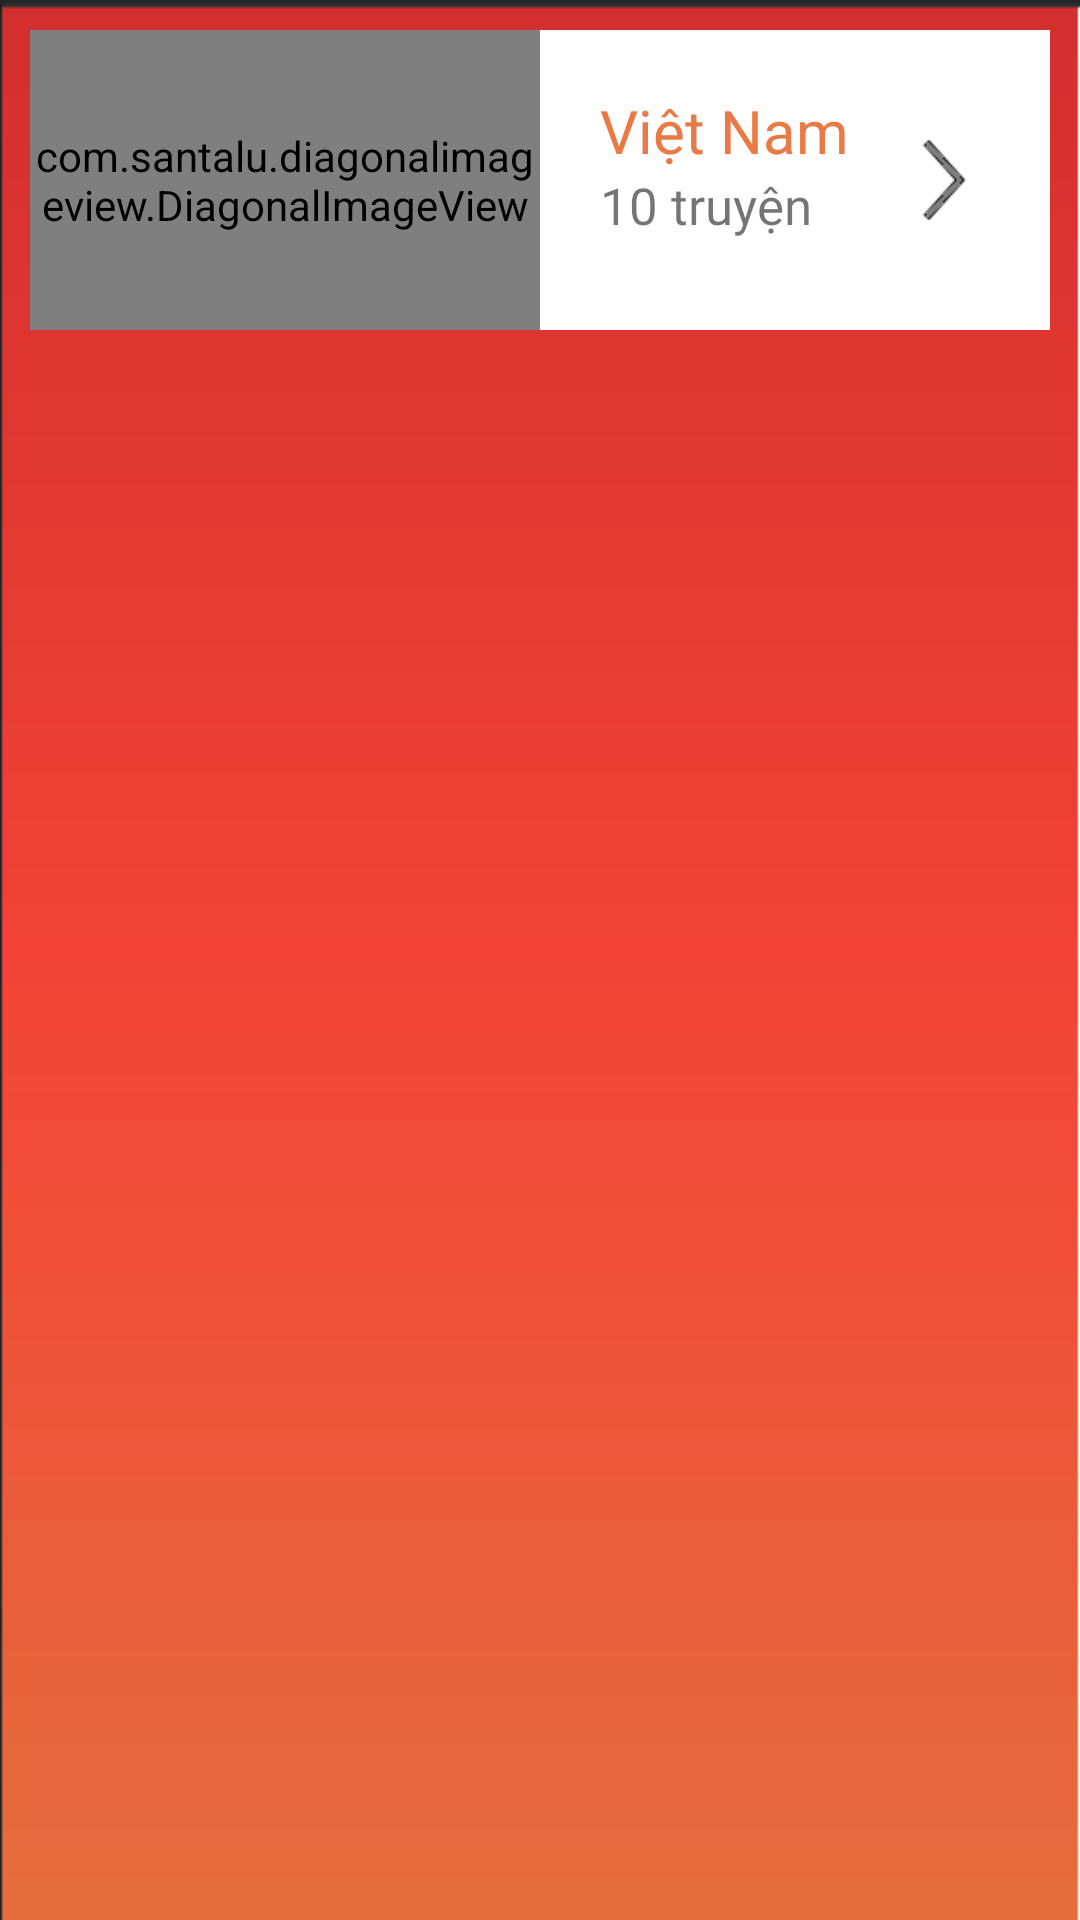

This screen was rendered from an Android layout file. Write that file and the resources it references.
<!-- AndroidManifest.xml: application theme AppTheme -->
<!-- res/layout/the_loai.xml -->
<?xml version="1.0" encoding="utf-8"?>
<androidx.constraintlayout.widget.ConstraintLayout xmlns:android="http://schemas.android.com/apk/res/android"
    xmlns:app="http://schemas.android.com/apk/res-auto"
    xmlns:tools="http://schemas.android.com/tools"
    android:layout_width="match_parent"
    android:layout_height="wrap_content"
    android:background="@drawable/vuong_red"
    android:paddingHorizontal="10dp"
    android:paddingTop="10dp"
    >
        <LinearLayout
            android:layout_width="match_parent"
            android:layout_height="100dp"
            android:background="@android:color/white"
            android:paddingHorizontal="10dp">
        </LinearLayout>
    <com.santalu.diagonalimageview.DiagonalImageView
        android:id="@+id/iv_anh"
        android:layout_width="170dp"
        android:layout_height="100dp"
        android:scaleType="centerCrop"
        android:src="@drawable/nguoi"
        app:di_borderColor="@android:color/transparent"
        app:di_borderEnabled="true"
        app:di_borderSize="8dp"
        app:di_distance="56dp"
        app:di_end="left"
        app:di_start="right"
        app:layout_constraintLeft_toLeftOf="parent"/>

    <androidx.constraintlayout.widget.ConstraintLayout
        android:layout_width="match_parent"
        android:layout_height="100dp"
        android:layout_marginLeft="170dp"
        android:paddingVertical="20dp"
        app:layout_constraintLeft_toRightOf="@id/iv_anh"
       android:paddingHorizontal="20dp"
        android:background="@android:color/white">

        <TextView
            android:id="@+id/tv_the_loai"
            android:layout_width="wrap_content"
            android:layout_height="wrap_content"
            android:text="Việt Nam"
            android:textSize="20dp"
            android:textColor="#E97A45"
            app:layout_constraintLeft_toLeftOf="parent"/>

        <TextView
            android:id="@+id/tv_size"
            android:layout_width="wrap_content"
            android:layout_height="wrap_content"
            android:text="10"
            android:textSize="17dp"

            app:layout_constraintTop_toBottomOf="@id/tv_the_loai" />

        <TextView
            android:layout_width="wrap_content"
            android:layout_height="wrap_content"
            android:text=" truyện"
            android:textSize="17dp"

            app:layout_constraintBottom_toBottomOf="@id/tv_size"
            app:layout_constraintLeft_toRightOf="@id/tv_size"
            app:layout_constraintTop_toTopOf="@id/tv_size" />
           <ImageView
               android:layout_width="30dp"
               android:layout_height="60dp"
                  app:layout_constraintRight_toRightOf="parent"
               android:src="@drawable/arrow_right"/>
    </androidx.constraintlayout.widget.ConstraintLayout>
</androidx.constraintlayout.widget.ConstraintLayout>
<!-- resources referenced by this layout -->
<resources>
  <!-- drawable arrow_right: png bitmap (drawable, 905 bytes) -->
  <!-- drawable nguoi: jpg bitmap (drawable, 54643 bytes) -->
  <!-- drawable vuong_red: png bitmap (drawable, 3272 bytes) -->
  <style name="AppTheme" parent="Theme.MaterialComponents.Light.NoActionBar">
          
          <item name="colorPrimary">@color/colorPrimary</item>
          <item name="colorPrimaryDark">@color/colorPrimaryDark</item>
          <item name="colorAccent">@color/colorAccent</item>
          <item name="windowNoTitle">true</item>
          <item name="android:windowFullscreen">true</item>
      </style>
  <color name="colorPrimary">#D32F2F</color>
  <color name="colorPrimaryDark">#F44336</color>
  <color name="colorAccent">#E56E3C</color>
</resources>
